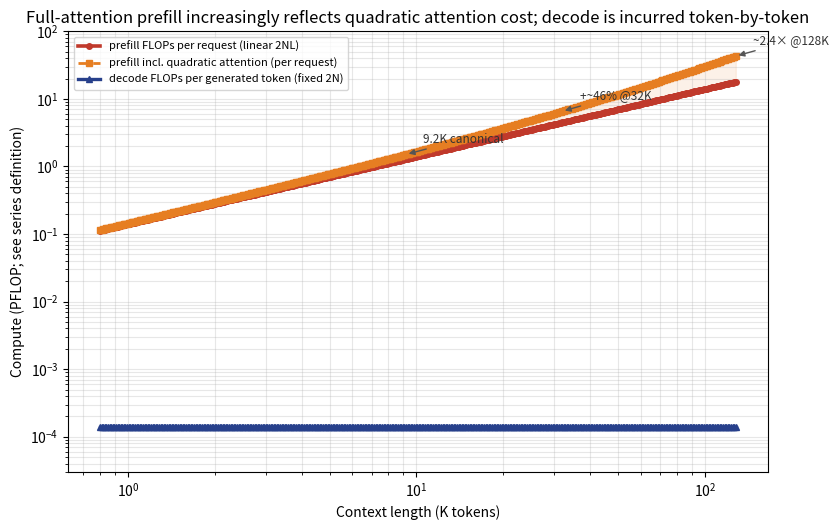

The matplotlib source for this figure: (Note: this script raises an exception after producing the figure.)
import matplotlib
matplotlib.use('Agg')
import matplotlib.pyplot as plt
import numpy as np
import math

# ---- fig-22-2201: Prefill compute grows super-linearly with context; decode is flat ----
# Canonical 70B (N = 70e9). Prefill FLOPs grow with context length:
#   linear term: prefill FLOPs ~ 2*N*L
#   quadratic band: attention term adds a super-linear component. Fit the band
#   to the chapter's anchors -- +17% @ 9.2K, ~2.4x @ 128K (ILLUSTRATIVE; exact
#   QK^T/AV scaling is architecture-dependent) -- as ratio = 1 + c*L^p.
# Decode: ~2 N FLOPs/token (fixed, independent of context), shown on the same
# log-y axis so the flat decode vs super-linear prefill divergence is visible.
N = 70e9
L = np.logspace(np.log10(0.8e3), np.log10(128e3), 400)
lin = 2 * N * L
p = math.log(1.4 / 0.17) / math.log(128 / 9.2)
c = 0.17 / (9.2e3 ** p)
quad = lin * (1.0 + c * (L ** p))
decode = 2 * N * np.ones_like(L)          # per-token decode FLOPs, context-independent

fig, ax = plt.subplots(figsize=(8.5, 5.4))
ax.semilogy(L / 1e3, lin / 1e15, color='#c0392b', lw=2.6, marker='o', ms=4,
            label='prefill FLOPs per request (linear 2NL)')
ax.semilogy(L / 1e3, quad / 1e15, color='#e67e22', lw=2.0, ls='--', marker='s', ms=4,
            label='prefill incl. quadratic attention (per request)')
ax.semilogy(L / 1e3, decode / 1e15, color='#27408b', lw=2.4, marker='^', ms=4,
            label='decode FLOPs per generated token (fixed 2N)')
ax.fill_between(L / 1e3, lin / 1e15, quad / 1e15, color='#e67e22', alpha=0.10)

for Lk, lab in [(9.2, '9.2K canonical'), (32, '+~46% @32K'), (128, '~2.4× @128K')]:
    v = 2 * N * Lk * 1e3
    qv = v * (1 + c * ((Lk * 1e3) ** p))
    ax.annotate(lab, xy=(Lk, qv / 1e15),
                xytext=(Lk * 1.15, qv / 1e15 * 1.5), fontsize=8.5,
                arrowprops=dict(arrowstyle='-|>', lw=1.0, color='#555'), color='#333')

ax.set_xscale('log')
ax.set_xlabel('Context length (K tokens)')
ax.set_ylabel('Compute (PFLOP; see series definition)')
ax.set_title('Full-attention prefill increasingly reflects quadratic attention cost; decode is incurred token-by-token')
ax.set_ylim(3e-5, 1e2)
ax.grid(alpha=0.3, which='both')
ax.legend(fontsize=8, loc='upper left')
plt.tight_layout()
plt.savefig('design/manuscript/chapter-22/figures/fig-22-2201.png', dpi=150)
plt.close()
print('wrote fig-22-2201 (log-y, added decode series)')
